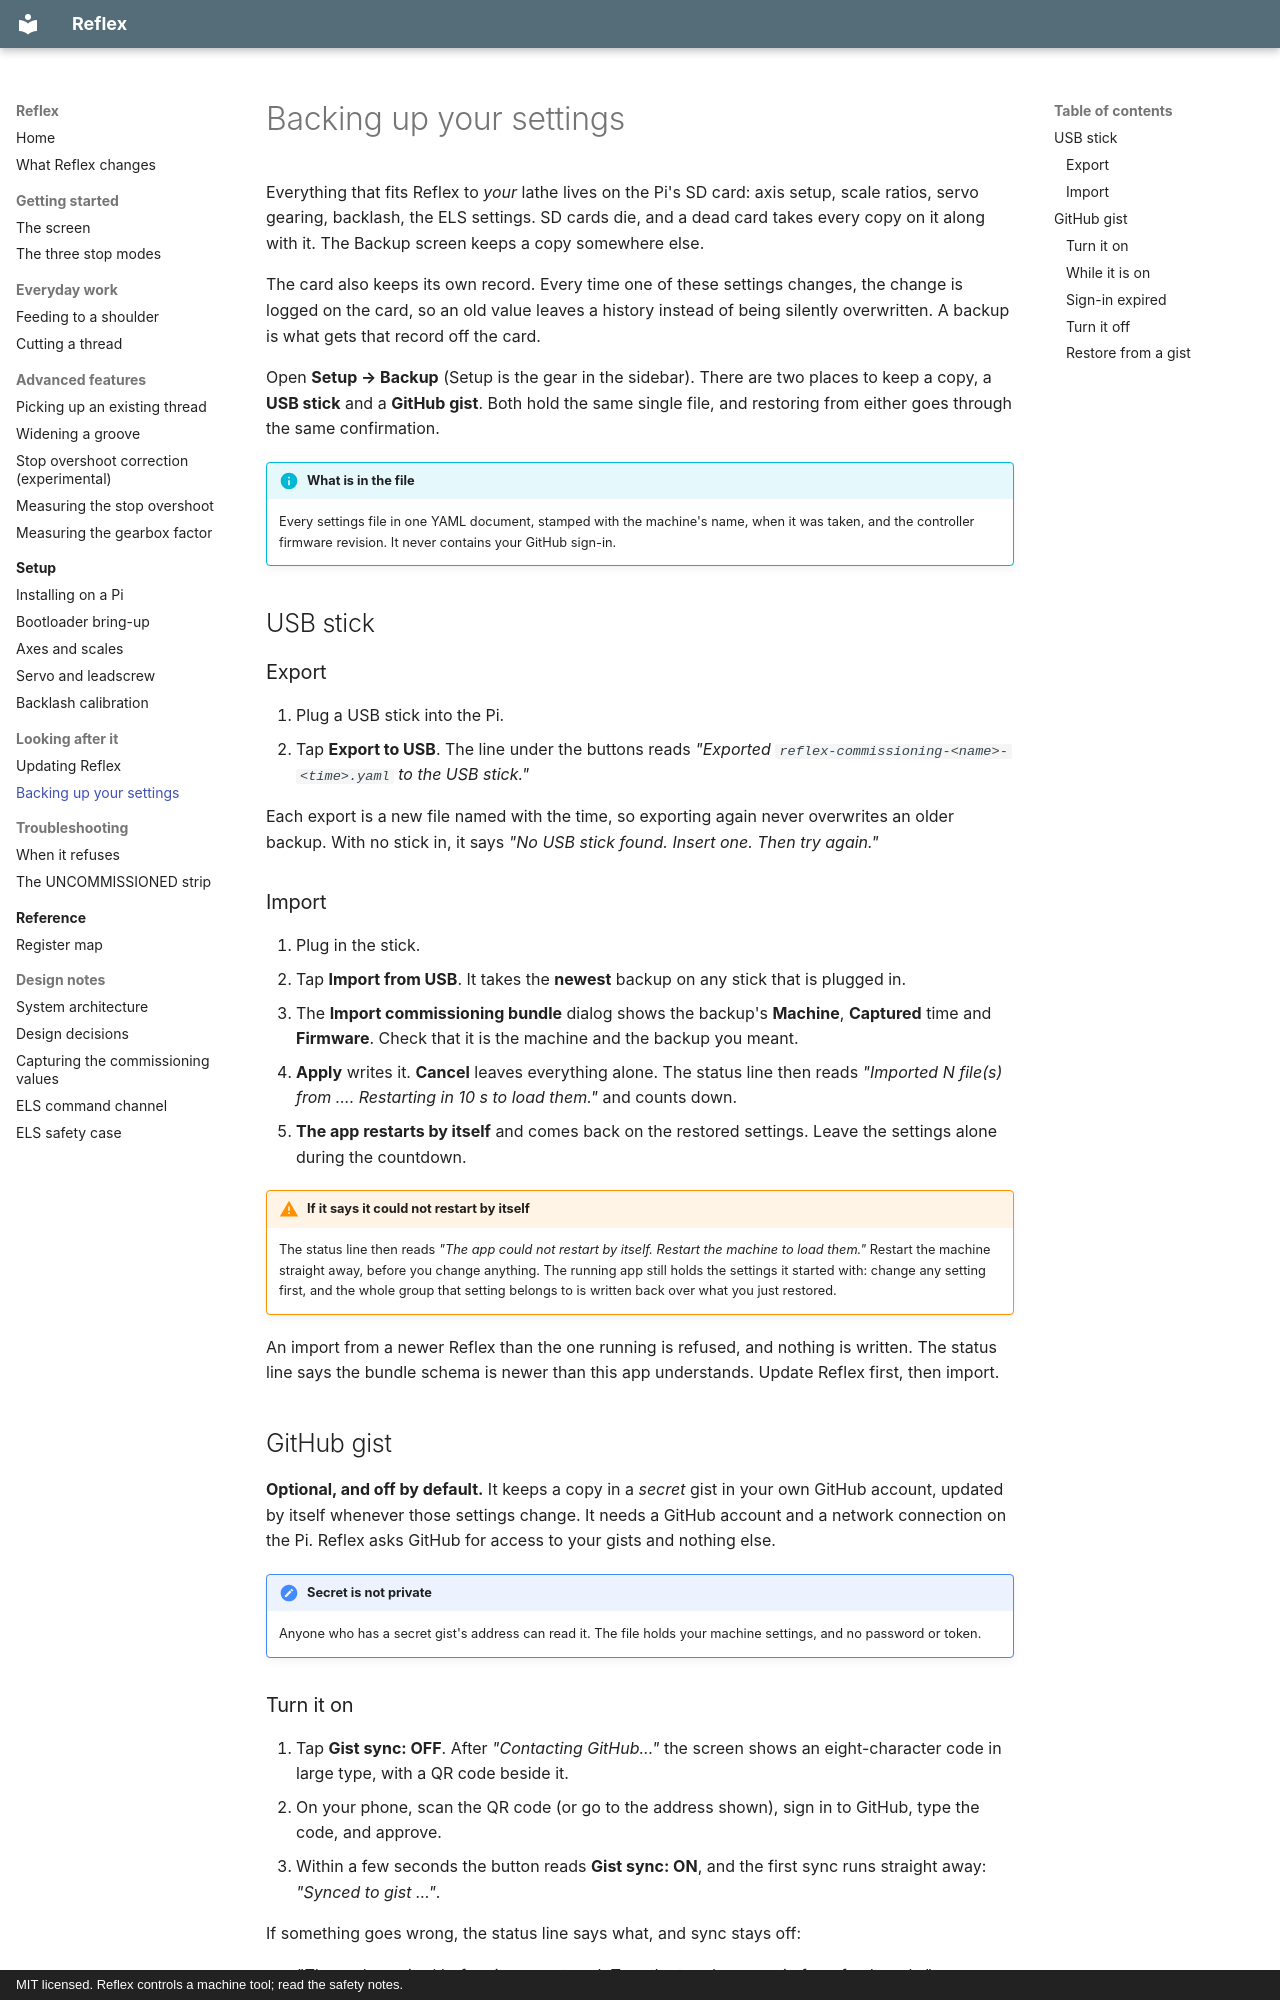

repository: Funkenjaeger/reflex · page: guide/backing-up/index.html · generator: mkdocs · copyright: MIT licensed. Reflex controls a machine tool; read the safety notes.

# Backing up your settings

Everything that fits Reflex to *your* lathe lives on the Pi's SD card: axis
setup, scale ratios, servo gearing, backlash, the ELS settings. SD cards die,
and a dead card takes every copy on it along with it. The Backup screen keeps a
copy somewhere else.

The card also keeps its own record. Every time one of these settings changes,
the change is logged on the card, so an old value leaves a history instead of
being silently overwritten. A backup is what gets that record off the card.

Open **Setup → Backup** (Setup is the gear in the sidebar). There are two
places to keep a copy, a **USB stick** and a **GitHub gist**. Both hold the same
single file, and restoring from either goes through the same confirmation.

!!! info "What is in the file"
    Every settings file in one YAML document, stamped with the machine's name,
    when it was taken, and the controller firmware revision. It never contains
    your GitHub sign-in.

## USB stick

### Export

1. Plug a USB stick into the Pi.
2. Tap **Export to USB**. The line under the buttons reads
   *"Exported `reflex-commissioning-<name>-<time>.yaml` to the USB stick."*

Each export is a new file named with the time, so exporting again never
overwrites an older backup. With no stick in, it says *"No USB stick found. Insert
one. Then try again."*

### Import

1. Plug in the stick.
2. Tap **Import from USB**. It takes the **newest** backup on any stick that
   is plugged in.
3. The **Import commissioning bundle** dialog shows the backup's **Machine**,
   **Captured** time and **Firmware**. Check that it is the machine and the
   backup you meant.
4. **Apply** writes it. **Cancel** leaves everything alone. The status line
   then reads *"Imported N file(s) from …. Restarting in 10 s to load
   them."* and counts down.
5. **The app restarts by itself** and comes back on the restored settings.
   Leave the settings alone during the countdown.

!!! warning "If it says it could not restart by itself"
    The status line then reads *"The app could not restart by itself.
    Restart the machine to load them."* Restart the machine straight away, before you
    change anything. The running app still holds the settings it started
    with: change any setting first, and the whole group that setting belongs
    to is written back over what you just restored.

An import from a newer Reflex than the one running is refused, and nothing is
written. The status line says the bundle schema is newer than this app
understands. Update Reflex first, then import.

## GitHub gist

**Optional, and off by default.** It keeps a copy in a *secret* gist in your
own GitHub account, updated by itself whenever those settings change. It needs a
GitHub account and a network connection on the Pi. Reflex asks GitHub for
access to your gists and nothing else.

!!! note "Secret is not private"
    Anyone who has a secret gist's address can read it. The file holds your
    machine settings, and no password or token.

### Turn it on

1. Tap **Gist sync: OFF**. After *"Contacting GitHub..."* the screen shows an
   eight-character code in large type, with a QR code beside it.
2. On your phone, scan the QR code (or go to the address shown), sign in to
   GitHub, type the code, and approve.
3. Within a few seconds the button reads **Gist sync: ON**, and the first sync
   runs straight away: *"Synced to gist …"*.

If something goes wrong, the status line says what, and sync stays off:

- *"The code expired before it was entered. Turn the toggle on again for a fresh code."*
- *"Authorization was denied on GitHub. Gist sync stays off."*
- *"Could not reach GitHub. Gist sync stays off."*
